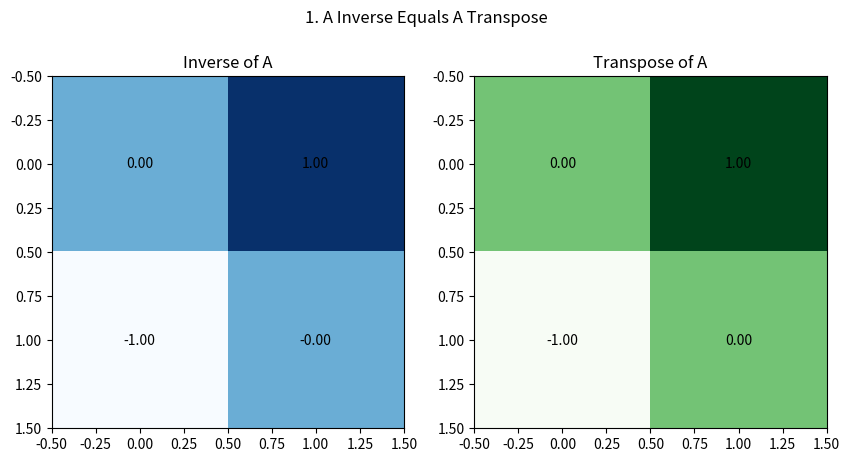
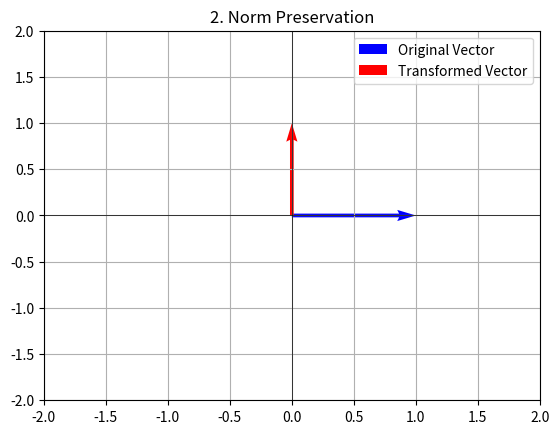
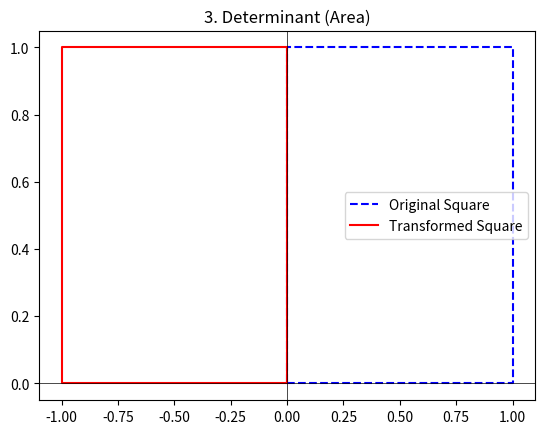
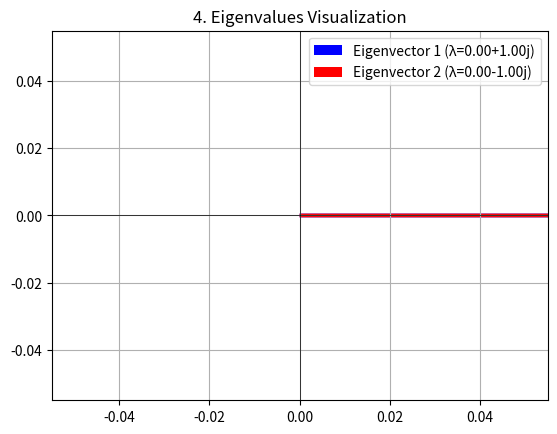

The script that saved these images, in order:
import numpy as np
import matplotlib.pyplot as plt

# Example orthogonal matrix (90-degree rotation)
A = np.array([
    [0, -1],
    [1,  0]
    # [np.sqrt(2)/2, -np.sqrt(2)/2],
    # [np.sqrt(2)/2,  np.sqrt(2)/2]
    
])  # Rotation matrix

# 1. Visualizing A inverse equals A transpose
def visualize_inverse_equals_transpose(matrix):
    inverse = np.linalg.inv(matrix)
    transpose = matrix.T

    fig, ax = plt.subplots(1, 2, figsize=(10, 5))
    fig.suptitle("1. A Inverse Equals A Transpose")

    ax[0].imshow(inverse, cmap="Blues")
    ax[0].set_title("Inverse of A")
    for (i, j), val in np.ndenumerate(inverse):
        ax[0].text(j, i, f'{val:.2f}', ha='center', va='center', color="black")

    ax[1].imshow(transpose, cmap="Greens")
    ax[1].set_title("Transpose of A")
    for (i, j), val in np.ndenumerate(transpose):
        ax[1].text(j, i, f'{val:.2f}', ha='center', va='center', color="black")

    plt.show()

# 2. Visualizing norm preservation
def visualize_norm_preservation(matrix, vector):
    transformed_vector = np.dot(matrix, vector)

    fig, ax = plt.subplots()
    ax.set_xlim(-2, 2)
    ax.set_ylim(-2, 2)
    ax.axhline(0, color="black", linewidth=0.5)
    ax.axvline(0, color="black", linewidth=0.5)
    ax.grid()

    ax.quiver(0, 0, vector[0], vector[1], angles='xy', scale_units='xy', scale=1, color='blue', label='Original Vector')
    ax.quiver(0, 0, transformed_vector[0], transformed_vector[1], angles='xy', scale_units='xy', scale=1, color='red', label='Transformed Vector')
    
    ax.legend()
    ax.set_title("2. Norm Preservation")
    plt.show()

# 3. Visualizing determinant
def visualize_determinant(matrix):
    fig, ax = plt.subplots()
    ax.set_title("3. Determinant (Area)")

    # Plot original unit square
    unit_square = np.array([[0, 0], [1, 0], [1, 1], [0, 1], [0, 0]])
    transformed_square = np.dot(matrix, unit_square.T).T

    ax.plot(unit_square[:, 0], unit_square[:, 1], 'b--', label='Original Square')
    ax.plot(transformed_square[:, 0], transformed_square[:, 1], 'r-', label='Transformed Square')

    ax.axhline(0, color="black", linewidth=0.5)
    ax.axvline(0, color="black", linewidth=0.5)
    ax.legend()
    plt.show()

# 4. Visualizing eigenvalues
def visualize_eigenvalues(matrix):
    eigenvalues, eigenvectors = np.linalg.eig(matrix)
    fig, ax = plt.subplots()
    ax.set_title("4. Eigenvalues Visualization")
    
    ax.quiver(0, 0, eigenvectors[0, 0], eigenvectors[1, 0], angles='xy', scale_units='xy', scale=1, color='blue', label=f'Eigenvector 1 (λ={eigenvalues[0]:.2f})')
    ax.quiver(0, 0, eigenvectors[0, 1], eigenvectors[1, 1], angles='xy', scale_units='xy', scale=1, color='red', label=f'Eigenvector 2 (λ={eigenvalues[1]:.2f})')
    
    ax.axhline(0, color="black", linewidth=0.5)
    ax.axvline(0, color="black", linewidth=0.5)
    ax.grid()
    ax.legend()
    plt.show()

# 5. Visualizing orthonormality
def visualize_orthonormality(matrix):
    fig, ax = plt.subplots()
    ax.set_title("5. Orthonormal Rows and Columns")
    ax.axhline(0, color="black", linewidth=0.5)
    ax.axvline(0, color="black", linewidth=0.5)

    rows = matrix
    cols = matrix.T
    ax.quiver(0, 0, rows[0, 0], rows[0, 1], angles='xy', scale_units='xy', scale=1, color='blue', label='Row 1')
    ax.quiver(0, 0, rows[1, 0], rows[1, 1], angles='xy', scale_units='xy', scale=1, color='green', label='Row 2')
    ax.quiver(0, 0, cols[0, 0], cols[1, 0], angles='xy', scale_units='xy', scale=1, color='red', linestyle='dashed', label='Column 1')
    ax.quiver(0, 0, cols[0, 1], cols[1, 1], angles='xy', scale_units='xy', scale=1, color='orange', linestyle='dashed', label='Column 2')

    ax.legend()
    plt.show()

# Visualizing properties
vector = np.array([1, 0])

visualize_inverse_equals_transpose(A)
visualize_norm_preservation(A, vector)
visualize_determinant(A)
visualize_eigenvalues(A)
visualize_orthonormality(A)
